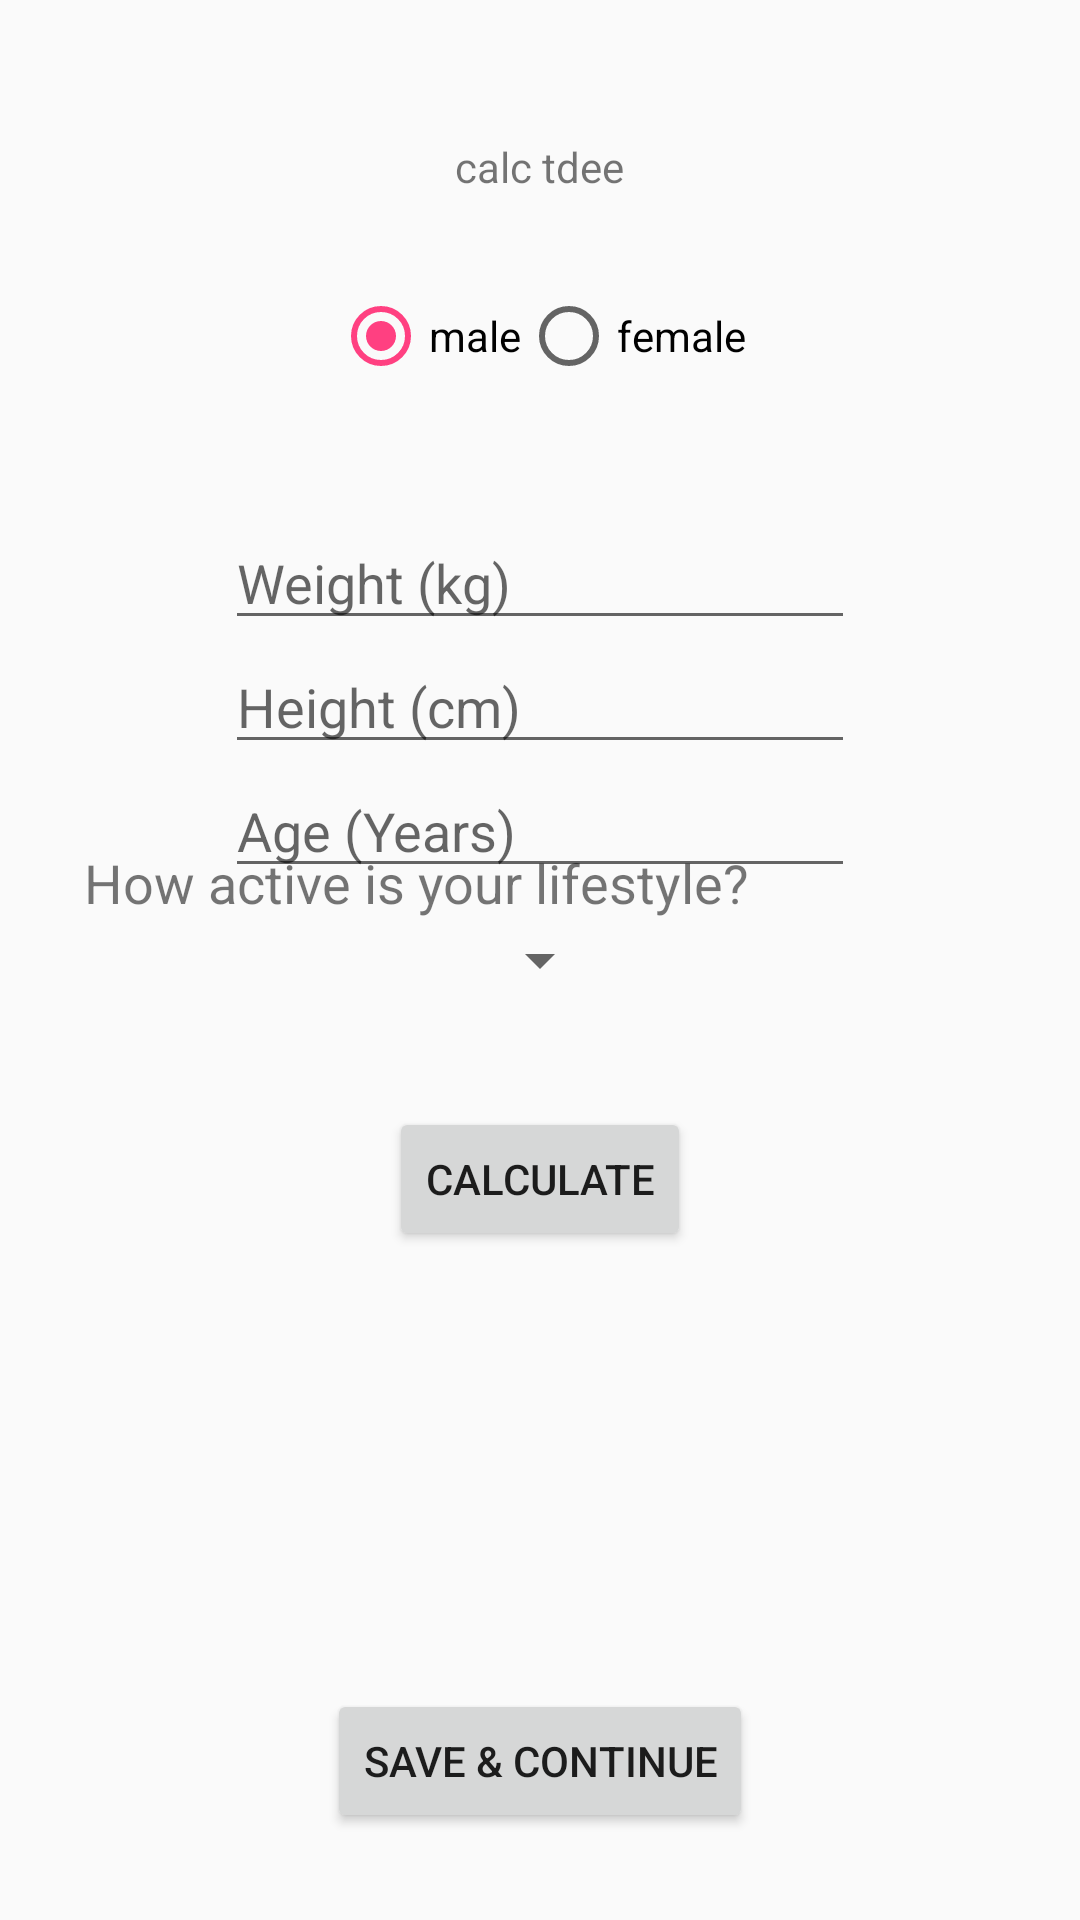

Write the Android layout XML for this screen, with the resource values it uses.
<!-- AndroidManifest.xml: application theme AppTheme -->
<!-- res/layout/activity_setup.xml -->
<?xml version="1.0" encoding="utf-8"?>
<RelativeLayout xmlns:android="http://schemas.android.com/apk/res/android"
    xmlns:app="http://schemas.android.com/apk/res-auto"
    xmlns:tools="http://schemas.android.com/tools"
    android:layout_width="match_parent"
    android:layout_height="match_parent"
    tools:context=".SetupActivity">

    <TextView
        android:id="@+id/textView2"
        android:layout_width="wrap_content"
        android:layout_height="wrap_content"
        android:layout_alignParentTop="true"
        android:layout_centerHorizontal="true"
        android:layout_marginTop="46dp"
        android:text="calc tdee" />

    <RadioGroup
        android:id="@+id/genderBtns"
        android:layout_width="wrap_content"
        android:layout_height="wrap_content"
        android:layout_alignParentTop="true"
        android:layout_centerHorizontal="true"
        android:layout_marginTop="96dp"
        android:orientation="horizontal">

        <RadioButton
            android:id="@+id/maleSelect"
            android:layout_width="match_parent"
            android:layout_height="wrap_content"
            android:layout_weight="1"
            android:checked="true"
            android:text="male" />

        <RadioButton
            android:id="@+id/femaleSelect"
            android:layout_width="wrap_content"
            android:layout_height="wrap_content"
            android:text="female" />
    </RadioGroup>

    <EditText
        android:id="@+id/editWeight"
        android:layout_width="wrap_content"
        android:layout_height="wrap_content"
        android:layout_alignParentTop="true"
        android:layout_centerHorizontal="true"
        android:layout_marginTop="172dp"
        android:ems="10"
        android:hint="Weight (kg)"
        android:inputType="numberDecimal" />

    <EditText
        android:id="@+id/editHeight"
        android:layout_width="wrap_content"
        android:layout_height="wrap_content"
        android:layout_below="@+id/editWeight"
        android:layout_centerHorizontal="true"
        android:ems="10"
        android:hint="Height (cm)"
        android:inputType="numberDecimal" />

    <EditText
        android:id="@+id/editAge"
        android:layout_width="wrap_content"
        android:layout_height="wrap_content"
        android:layout_below="@+id/editHeight"
        android:layout_centerHorizontal="true"
        android:ems="10"
        android:hint="Age (Years)"
        android:inputType="numberDecimal" />

    <TextView
        android:id="@+id/tdeeSetup"
        android:layout_width="134dp"
        android:layout_height="wrap_content"
        android:layout_alignParentBottom="true"
        android:layout_centerHorizontal="true"
        android:layout_marginBottom="123dp"
        android:textAlignment="center"
        android:textSize="30dp"
        android:text="" />

    <Button
        android:id="@+id/nextBtn"
        android:layout_width="wrap_content"
        android:layout_height="wrap_content"
        android:layout_alignParentBottom="true"
        android:layout_centerHorizontal="true"
        android:layout_marginBottom="29dp"
        android:text="Save &amp; Continue" />

    <Spinner
        android:id="@+id/spinner"
        android:layout_width="wrap_content"
        android:layout_height="wrap_content"
        android:layout_centerInParent="true"
        android:spinnerMode="dropdown"
        android:textAlignment="center" />

    <Button
        android:id="@+id/calculateBtn"
        android:layout_width="wrap_content"
        android:layout_height="wrap_content"
        android:layout_alignParentBottom="true"
        android:layout_centerHorizontal="true"
        android:layout_marginBottom="223dp"
        android:text="calculate" />

    <TextView
        android:id="@+id/textView4"
        android:layout_width="wrap_content"
        android:layout_height="26dp"
        android:layout_above="@+id/spinner"
        android:layout_marginStart="28dp"
        android:text="How active is your lifestyle?"
        android:textSize="18sp" />

</RelativeLayout>
<!-- resources referenced by this layout -->
<resources>
  <style name="AppTheme" parent="Theme.AppCompat.DayNight.NoActionBar">
          
          <item name="colorPrimary">@color/colorPrimary</item>
          <item name="colorPrimaryDark">@color/colorPrimaryDark</item>
          <item name="colorAccent">@color/colorAccent</item>
          <item name="preferenceTheme">@style/PreferenceThemeOverlay</item>
      </style>
  <color name="colorPrimary">#31408e</color>
  <color name="colorPrimaryDark">#212c70</color>
  <color name="colorAccent">#FF4081</color>
</resources>
